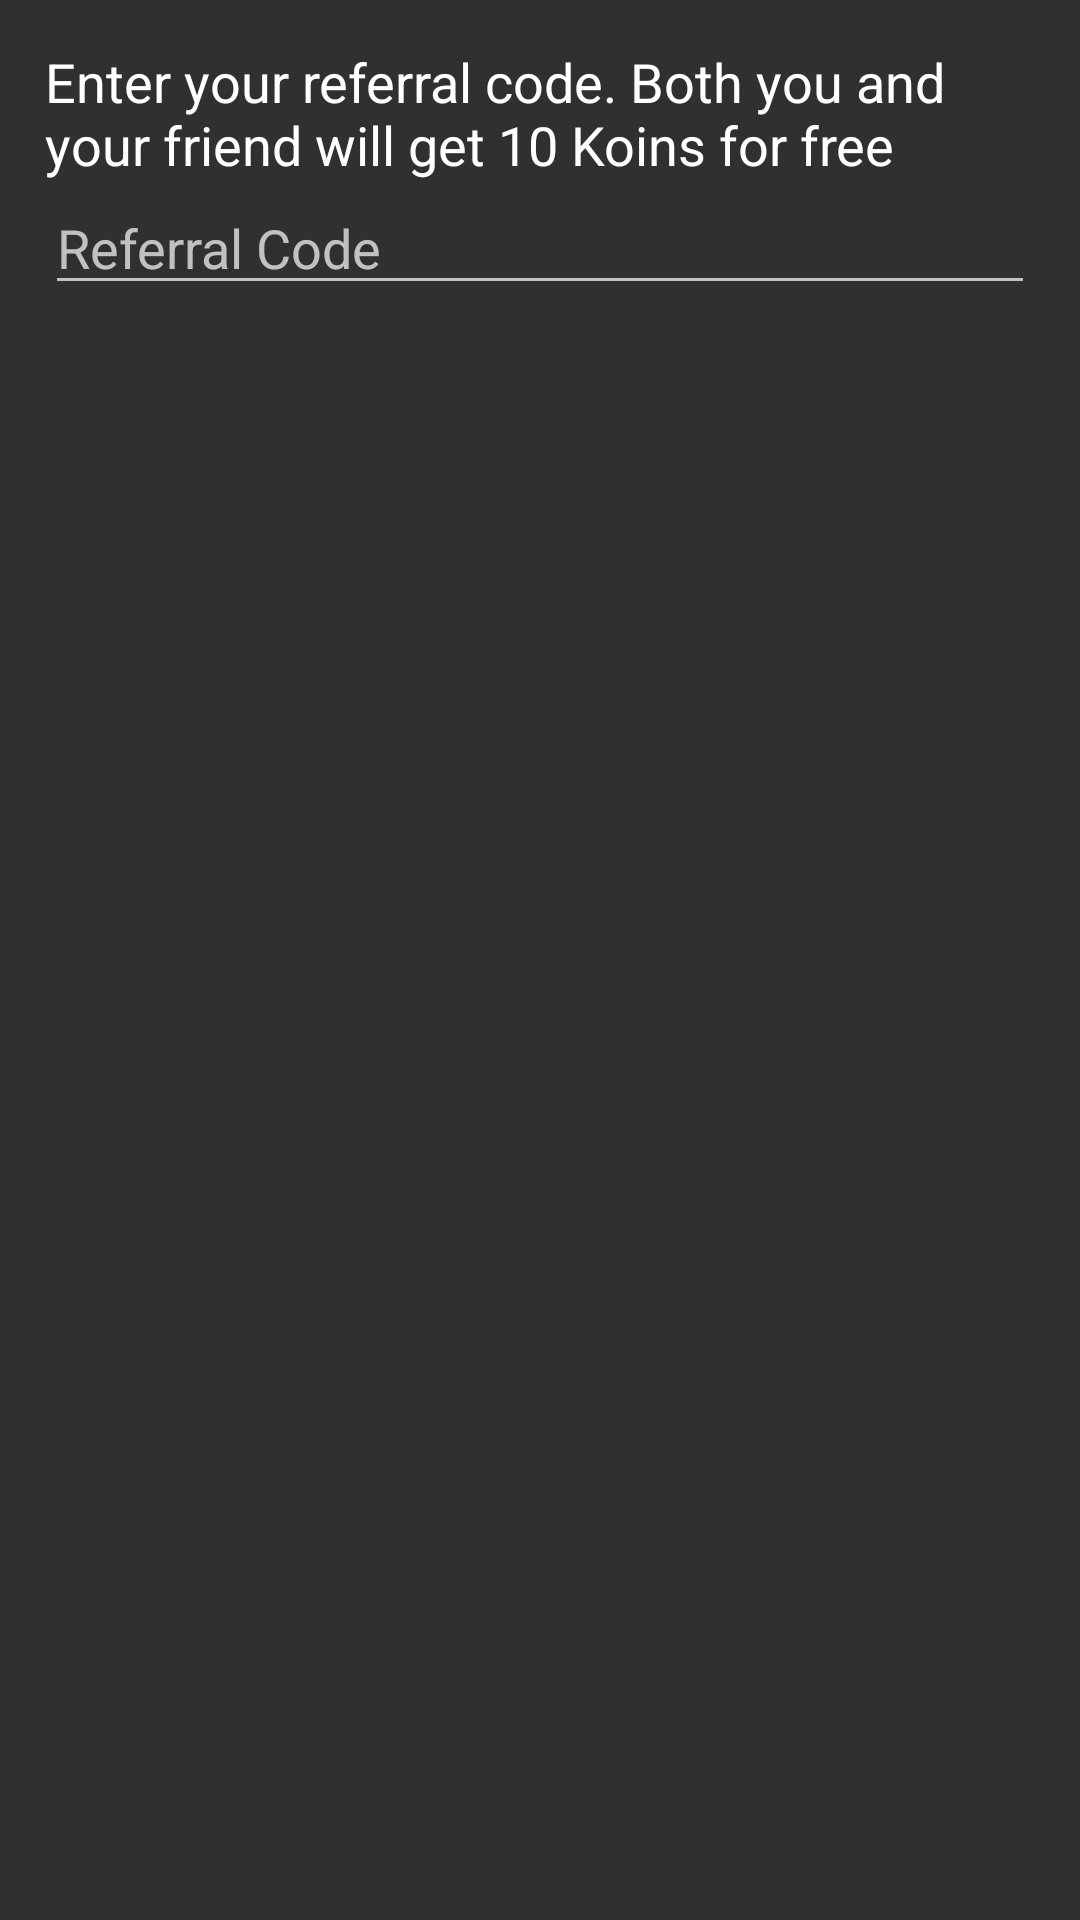

Here is an Android app screen rendered from its layout file. Give the layout XML and the strings, colors and styles it references.
<!-- AndroidManifest.xml: application theme AppTheme -->
<!-- res/layout/alert_referral.xml -->
<?xml version="1.0" encoding="utf-8"?>
<LinearLayout xmlns:android="http://schemas.android.com/apk/res/android"
    android:layout_width="match_parent"
    android:layout_height="match_parent"
    android:padding="15dp"
    android:orientation="vertical">

    <TextView
        android:layout_width="match_parent"
        android:layout_height="wrap_content"
        android:textColor="@color/color_white"
        android:textSize="18dp"
        android:text="Enter your referral code. Both you and your friend will get 10 Koins for free"
        />

    <EditText
        android:layout_width="match_parent"
        android:layout_height="wrap_content"
        android:hint="Referral Code"
        android:id="@+id/refCodeField"
        />

</LinearLayout>
<!-- resources referenced by this layout -->
<resources>
  <color name="color_white">#ffffff</color>
  <style name="AppTheme" parent="Theme.AppCompat.NoActionBar">
          
          <item name="colorPrimary">@color/colorPrimary</item>
          <item name="colorPrimaryDark">@color/colorPrimaryDark</item>
          <item name="colorAccent">@color/colorAccent</item>
      </style>
  <color name="colorPrimary">#f9a020</color>
  <color name="colorPrimaryDark">#212121</color>
  <color name="colorAccent">#f9a020</color>
</resources>
